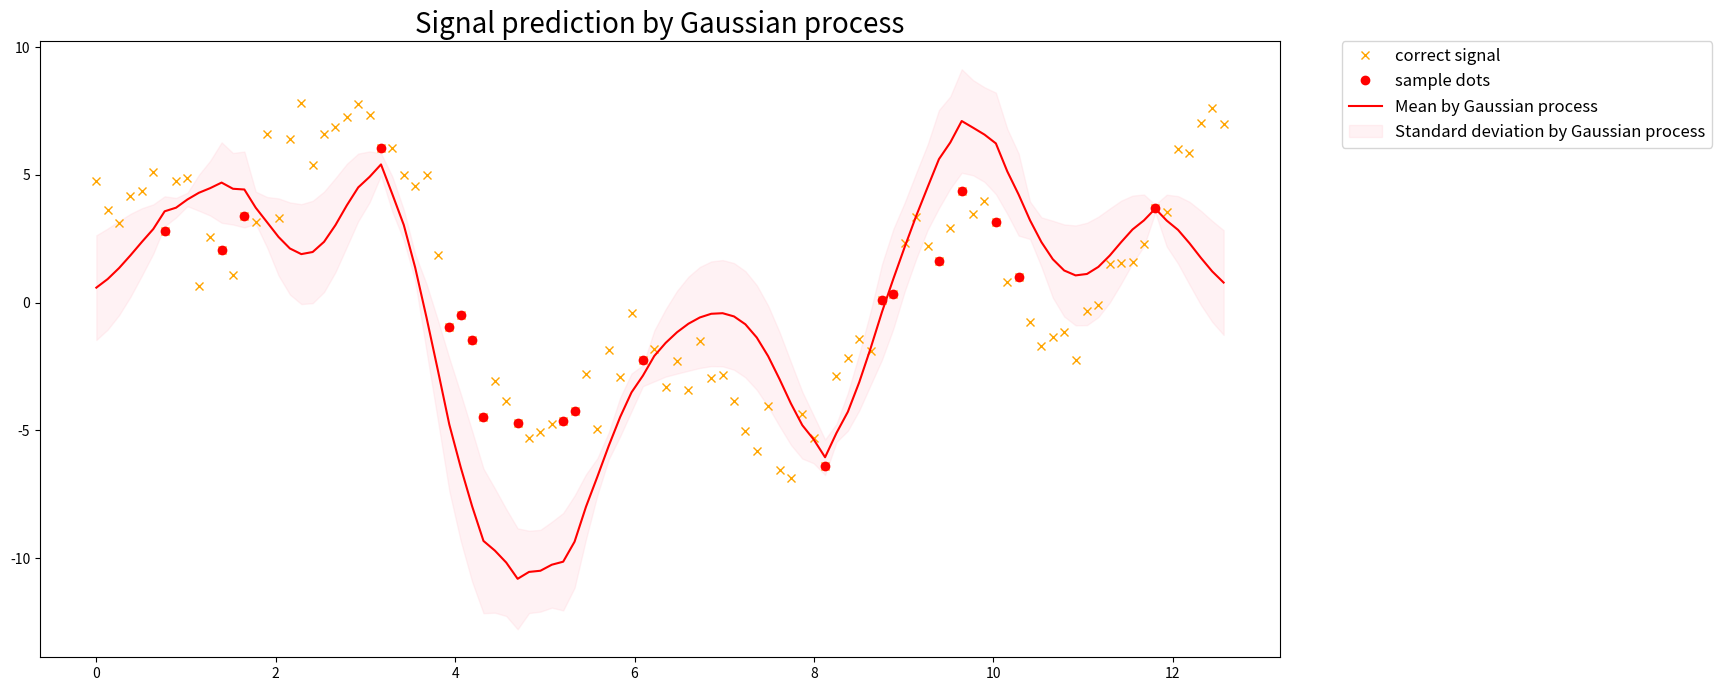

Here is the Python script that generated this plot:
# -*- coding: utf-8 -*-
"""Gaussian Process Regression
This is Gaussian Process Regression implementation.
Gaussian Process is a stochastic process,
such that every finite collection of those random variables has a multivariate normal distribution.
"""

import numpy as np
from matplotlib import pyplot as plt


def objective(x):
    return 2 * np.sin(x) + 3 * np.cos(2 * x) + 5 * \
        np.sin(2 / 3 * x) + np.random.randn(len(x))


n = 100
data_x = np.linspace(0, 4 * np.pi, n)
data_y = objective(data_x)


missing_rate = 0.2
sample_idx = np.sort(
    np.random.choice(
        np.arange(n), int(
            n * missing_rate), replace=False))


def kernel(x, x_prime, p, q, r):
    """Kernel Function

    Args:
        x (float): data
        x_prime (float): data
        p (float): hyper parameter
        q (float): hyper parameter
        r (float): error

    """
    if x == x_prime:
        delta = 1
    else:
        delta = 0

    return p * np.exp(-1 * (x - x_prime)**2 / q) + (r * delta)


# training data
x_train = np.copy(data_x[sample_idx])
y_train = np.copy(data_y[sample_idx])

# test data
x_test = np.copy(data_x)

# average
mu = []
# variance
var = []

# hyper parameters
Theta_1 = 1.0
Theta_2 = 0.4
Theta_3 = 0.1

train_length = len(x_train)
test_length = len(x_test)


K = np.zeros((train_length, train_length))
for x_idx in range(train_length):
    for x_prime_idx in range(train_length):
        K[x_idx, x_prime_idx] = kernel(
            x=x_idx, x_prime=x_prime_idx, p=Theta_1, q=Theta_2, r=Theta_3)

yy = np.dot(np.linalg.inv(K), y_train)

for x_test_idx in range(test_length):
    k = np.zeros((train_length,))

    for x_idx in range(train_length):
        k[x_idx] = kernel(
            x=x_train[x_idx],
            x_prime=x_test[x_test_idx],
            p=Theta_1,
            q=Theta_2,
            r=Theta_3)

    s = kernel(
        x=x_test[x_test_idx],
        x_prime=x_test[x_test_idx],
        p=Theta_1,
        q=Theta_2,
        r=Theta_3)
    mu.append(np.dot(k, yy))
    kK_ = np.dot(k, np.linalg.inv(K))
    var.append(s - np.dot(kK_, k.T))

plt.figure(figsize=(16, 8))
plt.title('Signal prediction by Gaussian process', fontsize=20)

plt.plot(data_x, data_y, 'x', color='orange', label='correct signal')
plt.plot(
    data_x[sample_idx],
    data_y[sample_idx],
    'o',
    color='red',
    label='sample dots')

std = np.sqrt(np.abs(var))

plt.plot(x_test, mu, color='red', label='Mean by Gaussian process')
plt.fill_between(
    x_test,
    mu + 2 * std,
    mu - 2 * std,
    alpha=.2,
    color='pink',
    label='Standard deviation by Gaussian process')

plt.legend(
    bbox_to_anchor=(
        1.05,
        1),
    loc='upper left',
    borderaxespad=0,
    fontsize=12)
plt.savefig('gpr.png')
